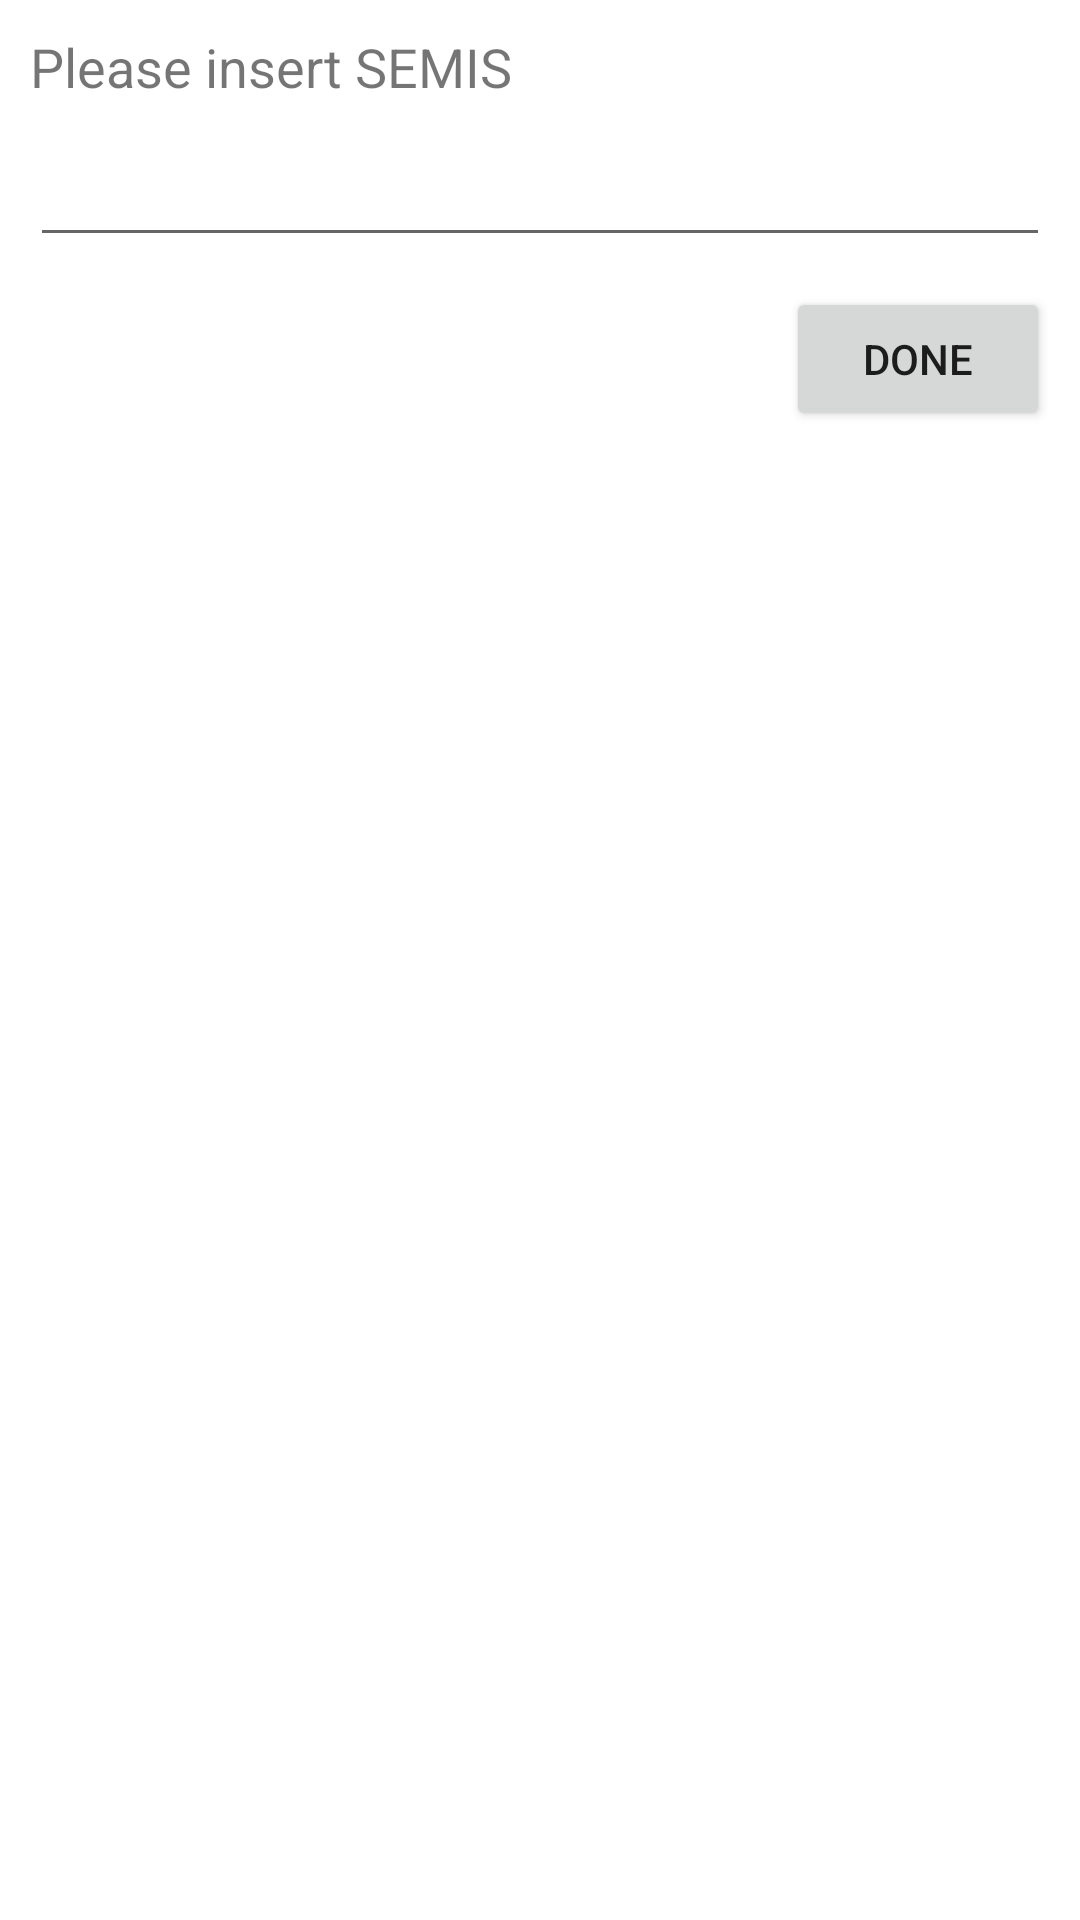

The Android layout XML behind this screen, and the referenced resources:
<!-- AndroidManifest.xml: application theme Theme.ThumbAnalysis -->
<!-- res/layout/custom_dialog.xml -->
<?xml version="1.0" encoding="utf-8"?>
<androidx.appcompat.widget.LinearLayoutCompat xmlns:android="http://schemas.android.com/apk/res/android"
    android:layout_width="match_parent"
    android:layout_height="wrap_content"
    android:orientation="vertical"
    android:padding="10dp">

    <TextView
        android:layout_width="match_parent"
        android:layout_height="wrap_content"
        android:text="@string/please_insert_semis"
        android:textSize="18sp"
        android:layout_gravity="center"/>

    <EditText
        android:layout_width="match_parent"
        android:layout_height="wrap_content"
        android:id="@+id/edtSemis"
        android:inputType="number"
        android:layout_marginVertical="10dp"/>

    <Button
        android:layout_width="wrap_content"
        android:layout_height="wrap_content"
        android:text="@string/done"
        android:layout_gravity="end"
        android:id="@+id/btnDone"
        />

</androidx.appcompat.widget.LinearLayoutCompat>
<!-- resources referenced by this layout -->
<resources>
  <string name="done">Done</string>
  <string name="please_insert_semis">Please insert SEMIS</string>
  <style name="Theme.ThumbAnalysis" parent="Theme.MaterialComponents.DayNight.DarkActionBar">
          
          <item name="colorPrimary">@color/purple_500</item>
          <item name="colorPrimaryVariant">@color/purple_700</item>
          <item name="colorOnPrimary">@color/white</item>
          
          <item name="colorSecondary">@color/teal_200</item>
          <item name="colorSecondaryVariant">@color/teal_700</item>
          <item name="colorOnSecondary">@color/black</item>
          
          <item name="android:statusBarColor" tools:targetApi="l">?attr/colorPrimaryVariant</item>
          
      </style>
  <!-- not gathered from this repository: default colours our renderer supplied (Android Studio template values) -->
  <color name="purple_500">#FF6200EE</color>
  <color name="purple_700">#FF3700B3</color>
  <color name="teal_200">#FF03DAC5</color>
  <color name="teal_700">#FF018786</color>
  <color name="black">#FF000000</color>
  <color name="white">#FFFFFFFF</color>
</resources>
